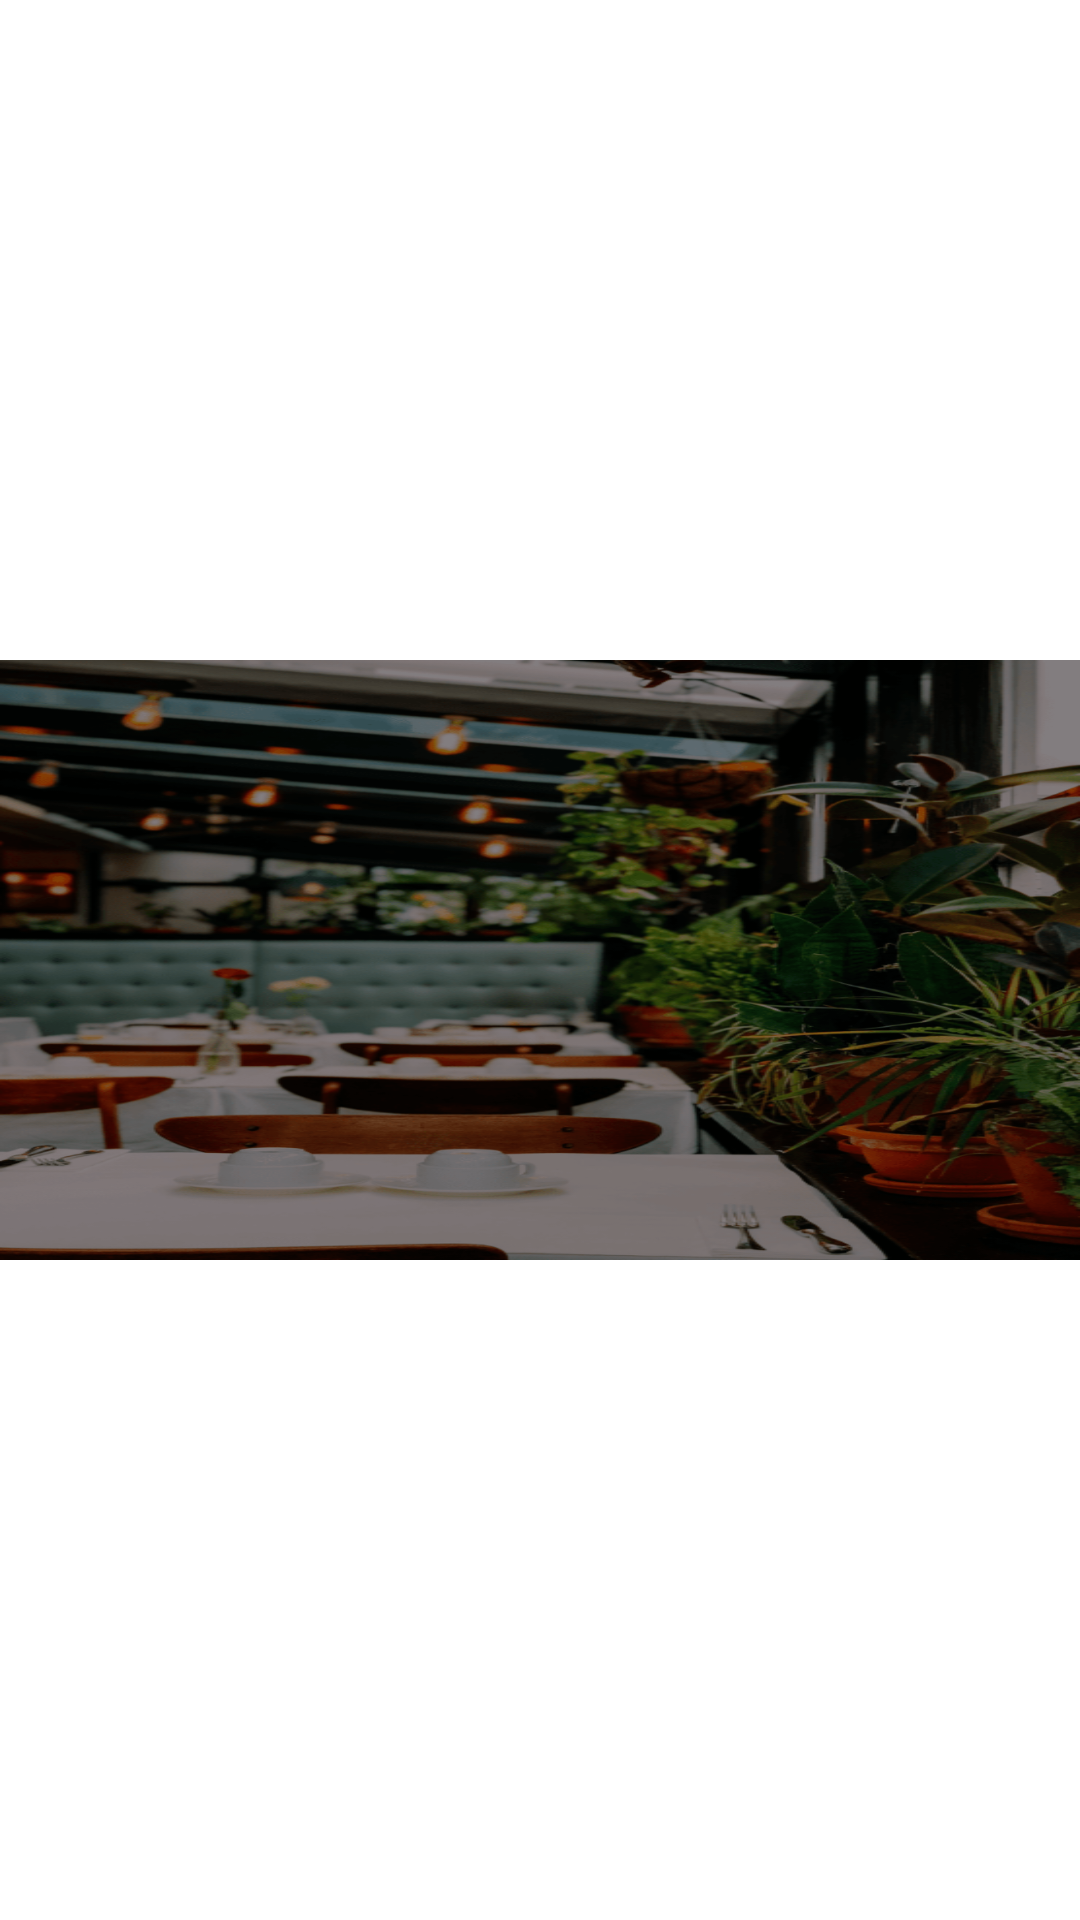

Produce the Android XML layout that renders to this screen, including the resource entries it uses.
<!-- AndroidManifest.xml: application theme Theme.Go4Lunch.NoActionBar -->
<!-- res/layout/header.xml -->
<?xml version="1.0" encoding="utf-8"?>
<androidx.constraintlayout.widget.ConstraintLayout
    xmlns:android="http://schemas.android.com/apk/res/android"
    xmlns:app="http://schemas.android.com/apk/res-auto"
    xmlns:tools="http://schemas.android.com/tools"
    android:id="@+id/main_Drawer_Layout"
    android:layout_width="match_parent"
    android:layout_height="wrap_content"
    android:layout_marginBottom="16dp"
    tools:context=".ui.main.MainActivity"
    tools:ignore="HardcodedText"
    >

    <ImageView
        android:id="@+id/header_background"
        android:layout_width="0dp"
        android:layout_height="200dp"
        android:background="@drawable/restaurant_image"
        android:contentDescription="@string/header_menu_picture"
        android:scaleType="centerCrop"
        app:layout_constraintBottom_toBottomOf="parent"
        app:layout_constraintEnd_toEndOf="parent"
        app:layout_constraintStart_toStartOf="parent"
        app:layout_constraintTop_toTopOf="parent"
        />

    <TextView
        android:id="@+id/header_app_name"
        android:layout_width="0dp"
        android:layout_height="wrap_content"
        android:layout_marginStart="32dp"
        android:layout_marginTop="32dp"
        android:paddingBottom="16dp"
        android:text="@string/app_name"
        android:textColor="@color/white"
        android:textSize="32sp"
        android:textStyle="bold"
        app:layout_constraintStart_toStartOf="parent"
        app:layout_constraintTop_toTopOf="parent"
        />

    <ImageView
        android:id="@+id/header_iv"
        android:layout_width="64dp"
        android:layout_height="64dp"
        android:layout_marginStart="8dp"
        android:layout_marginTop="32dp"
        android:contentDescription="@string/user_picture"
        app:layout_constraintStart_toStartOf="parent"
        app:layout_constraintTop_toBottomOf="@id/header_app_name"
        tools:src="@tools:sample/avatars"
        />

    <TextView
        android:id="@+id/header_user_name"
        android:layout_width="0dp"
        android:layout_height="wrap_content"
        android:layout_marginStart="16dp"
        android:layout_marginTop="32dp"
        android:paddingTop="8dp"
        android:textColor="@color/white"
        android:textSize="16sp"
        android:textStyle="bold"
        app:layout_constraintStart_toEndOf="@id/header_iv"
        app:layout_constraintTop_toBottomOf="@id/header_app_name"
        tools:text="John Doe"
        />

    <TextView
        android:id="@+id/header_user_email"
        android:layout_width="0dp"
        android:layout_height="wrap_content"
        android:layout_marginStart="16dp"
        android:ellipsize="end"
        android:maxLength="25"
        android:maxLines="1"
        android:textColor="@color/white"
        android:textSize="12sp"
        app:layout_constraintStart_toEndOf="@id/header_iv"
        app:layout_constraintTop_toBottomOf="@id/header_user_name"
        tools:text="mail@mail.com mail@mail.com mail@mail.com mail@mail.com"
        />


</androidx.constraintlayout.widget.ConstraintLayout>
<!-- resources referenced by this layout -->
<resources>
  <color name="white">#FFFFFFFF</color>
  <!-- drawable restaurant_image: png bitmap (drawable, 302565 bytes) -->
  <string name="app_name">Go4Lunch</string>
  <string name="header_menu_picture">Header menu picture</string>
  <string name="user_picture">User picture</string>
  <style name="Theme.Go4Lunch.NoActionBar">
          <item name="windowActionBar">false</item>
          <item name="windowNoTitle">true</item>
  
      </style>
</resources>
